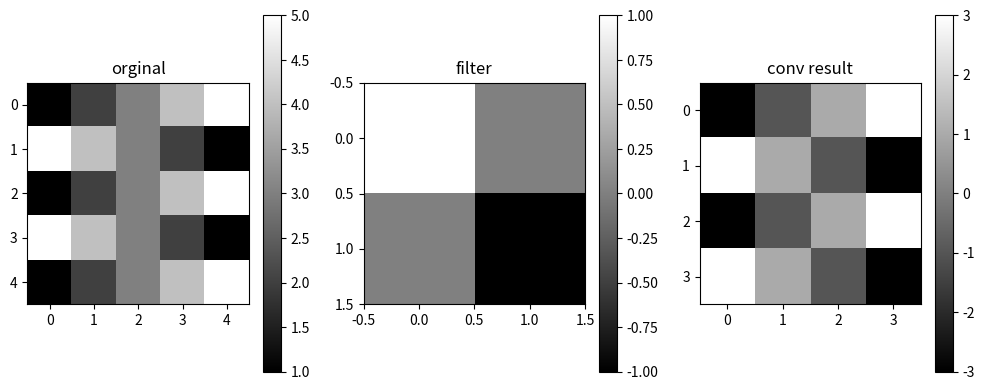

This figure's Python source:
# 넘파이 numpy 별칭으로 보통 np로 사용
# 다차원 연산을 지원함
# 많은 머신러닝(딥러닝) 관련 라이브러리에서 기본 데이터형태로 사용
import  numpy as np

python_arr = [1, 2, 3]
arr1 = np.array(python_arr)
print("일반 array : ", python_arr)
print("ndarray : ", arr1)

arr2 = np.array([[1, 2, 3], [2, 3, 4]])
arr3 = np.array([[[1, 2, 3], [4, 5, 6]], [[7, 8, 9], [10, 11, 12]]])
print("arr1(type) : ", type(arr1), arr1.shape, arr1.ndim)
print("arr2(type) : ", type(arr2), arr2.shape, arr2.ndim)
print("arr3(type) : ", type(arr3), arr3.shape, arr3.ndim)

print(arr2[0, 2]) # 첫 번째 행의 세번째 요소

print(arr1 + arr2) # 요소별 합
print(arr1 * arr2) # 요소별 곱
print(np.sum(arr2)) # 집계함수 (합)
print(np.mean(arr2)) # 집계함수 (평균)

# axis 측 : 0 행방향, 1 열방향
print(arr2.sum())
print(arr2.sum(axis=0))
print(arr2.sum(axis=1))

# 1차원 배열 생성
arr = np.arange(1, 10) # 1 ~ 9
print(arr)

# 리쉐입 3 x 3
print(arr.reshape(3, 3))

# dot product ( 두 배열의 대응하는 요소를 곱한 후 그 결과를 모두 더하는 연산)
print(np.dot(arr, arr))
arr4 = np.array([[1, 2, 3], [4, 5, 6], [7, 8, 9]])
print(arr4) # 아래 arr4.t ~ 와 같음
t_arr4 = arr4.transpose()
print(t_arr4)

# 5 x 5 행렬
matrix = np.array([
    [1, 2, 3, 4, 5]
    , [5, 4, 3, 2, 1]
    , [1, 2, 3, 4, 5]
    , [5, 4, 3, 2, 1]
    , [1, 2, 3, 4, 5]
])

# 2 x 2 필터
filter_ = np.array([
    [1, 0]
  , [0, -1]
])

# 출력 행렬 초기화 (4, 4)
output = np.zeros((4, 4)) # 0
# 컨볼류션 연산 수행
for i in range(4):
    for j in range(4):
     output[i, j] = np.sum(matrix[i:i+2, j:j+2] * filter_)

# 이미지로 출력
import matplotlib.pyplot as plt
plt.figure(figsize=(10, 4))
plt.subplot(1, 3, 1)
plt.imshow(matrix, cmap='gray')
plt.title("orginal")
plt.colorbar()

plt.subplot(1, 3, 2)
plt.imshow(filter_, cmap='gray')
plt.title("filter")
plt.colorbar()

plt.subplot(1, 3, 3)
plt.imshow(output, cmap='gray')
plt.title("conv result")
plt.colorbar()
plt.tight_layout()
plt.show()